Run: headless pygame with SDL's dummy video driver; simulated clock (each Clock.tick advances the game by its frame time, no real sleeping); random seed 0; keys injected as events and as key.get_pressed() state; mouse plan: one left click at the window centre at the start of phase 2, then a move to the lower-right quarter at the start of phase 3.
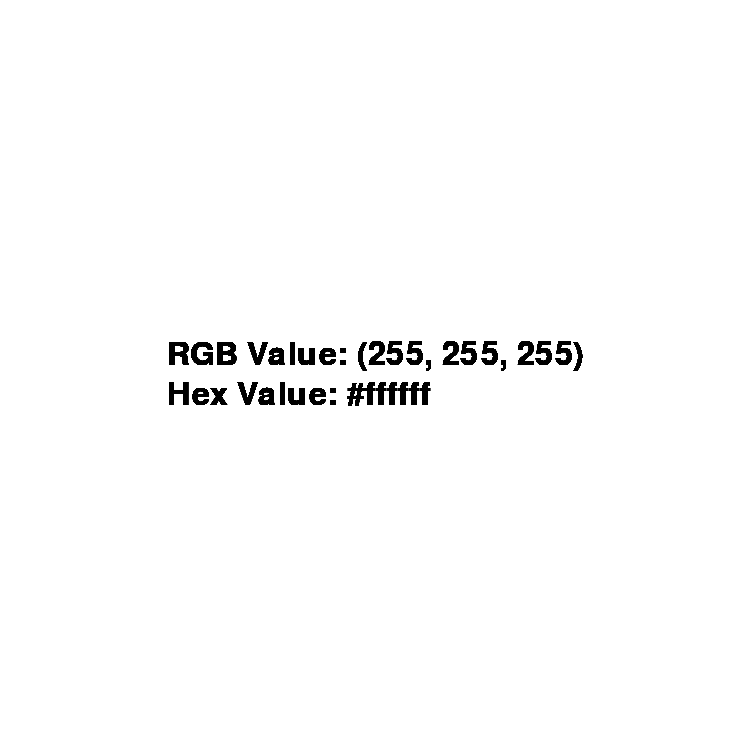
Frame 1 of 4 · flips 1–60 · no input
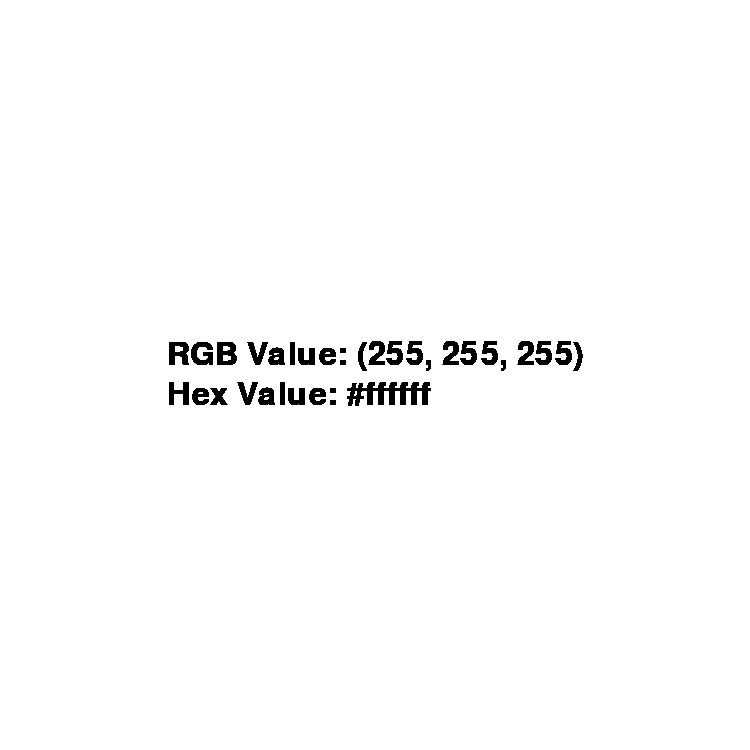
Frame 2 of 4 · flips 61–180 · clicked the window centre · tapped SPACE, RETURN · held RIGHT (→), D
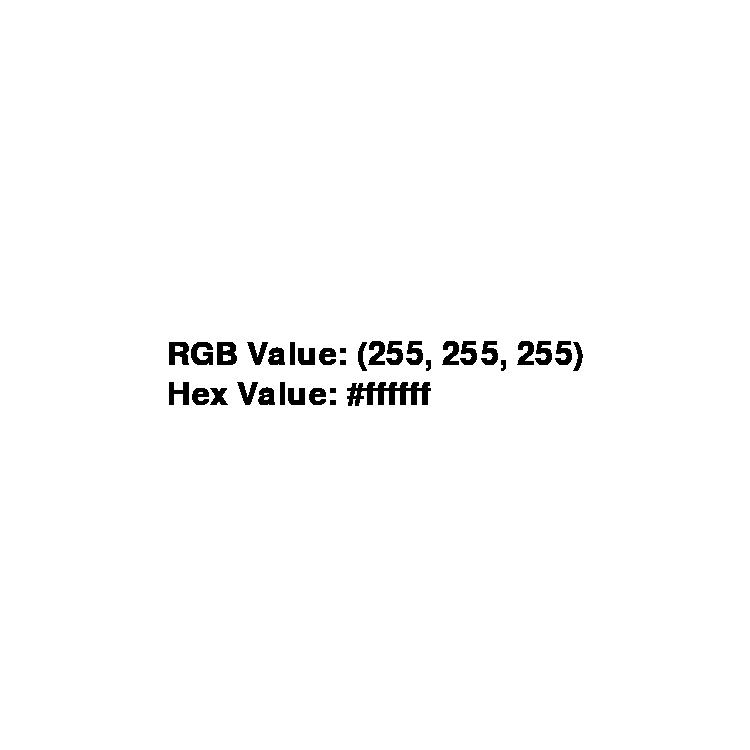
Frame 3 of 4 · flips 181–300 · moved the mouse to the lower-right quarter · held DOWN (↓), S
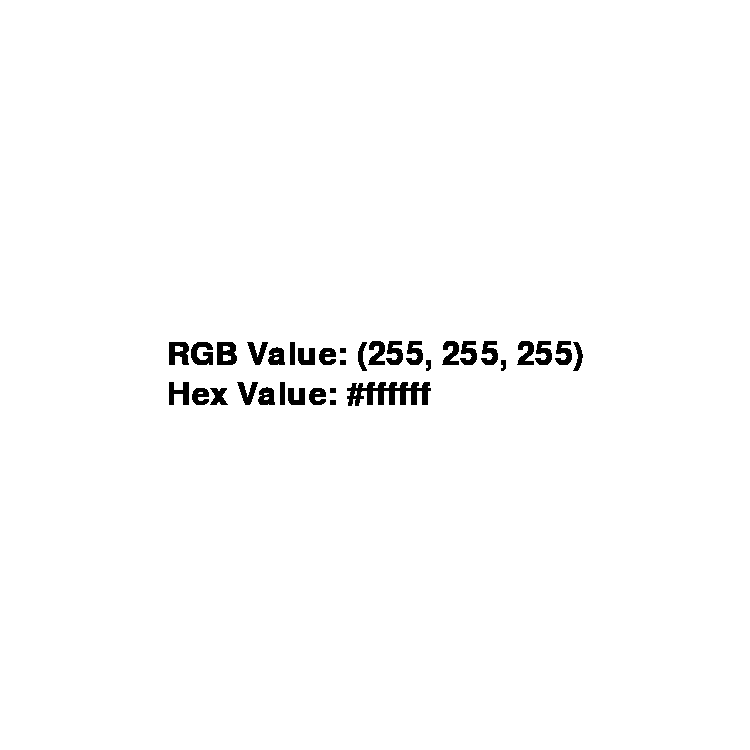
Frame 4 of 4 · flips 301–420 · held LEFT (←), A, UP (↑), W

The pygame program that drew these frames:

import pygame
import random
import math


def GenerateRandomColorValue():
    # r = random.randint(0, 255)
    # g = random.randint(0, 255)
    # b = random.randint(0, 255)
    r = 255
    g = 255
    b = 255

    return (r, g, b)


def ReturnTextColor(colorValue):
    r = colorValue[0]
    g = colorValue[1]
    b = colorValue[2]
    colors = [r, g, b]

    i = 0
    for c in colors:
        c = c / 255.0
        if c <= 0.04045:
            c = c / 12.92
        else:
            c = math.pow(((c + 0.055) / 1.055), 2.4)
        colors[i] = c
        i += 1

    r = colors[0]
    g = colors[1]
    b = colors[2]

    L = 0.2126 * r + 0.7152 * g + 0.0722 * b

    shouldBeWhite = L > 0.179

    # shouldBeWhite = (r * 0.299 + g * 0.587 + b * 0.114) > 186
    if shouldBeWhite:
        return (0, 0, 0)
    else:
        return (255, 255, 255)


pygame.init()

height = 750
width = 750

canvas = pygame.display.set_mode((width, height))
pygame.display.set_caption("Random Color Generator!")
isExit = False
canvas.fill((255, 255, 255))

font = pygame.font.Font(pygame.font.get_default_font(), 32)

# RGB Value
RGBText = font.render("RGB Value: (255, 255, 255)", True, (0, 0, 0))
RGBTextRect = RGBText.get_rect()
RGBTextRect.center = (width // 2, height // 2 - 20)

# Hex Value
hexText = font.render("Hex Value: #ffffff", True, (0, 0, 0))
hexTextRect = hexText.get_rect()
hexTextRect.center = (width // 2, height // 2 + 20)
hexTextRect.left = RGBTextRect.left


while not isExit:
    canvas.blit(RGBText, RGBTextRect)
    canvas.blit(hexText, hexTextRect)

    for event in pygame.event.get():
        if event.type == pygame.QUIT:
            isExit = True
        if event.type == pygame.MOUSEBUTTONUP:
            color = GenerateRandomColorValue()
            RGBString = "RGB Value: " + str(color)
            hexString = "Hex Value: " + str("#%02x%02x%02x" % color)
            TextColor = ReturnTextColor(color)
            RGBText = font.render(RGBString, True, TextColor)
            hexText = font.render(hexString, True, TextColor)
            print(RGBString + "; " + hexString)

            canvas.fill(color)

    pygame.display.flip()
